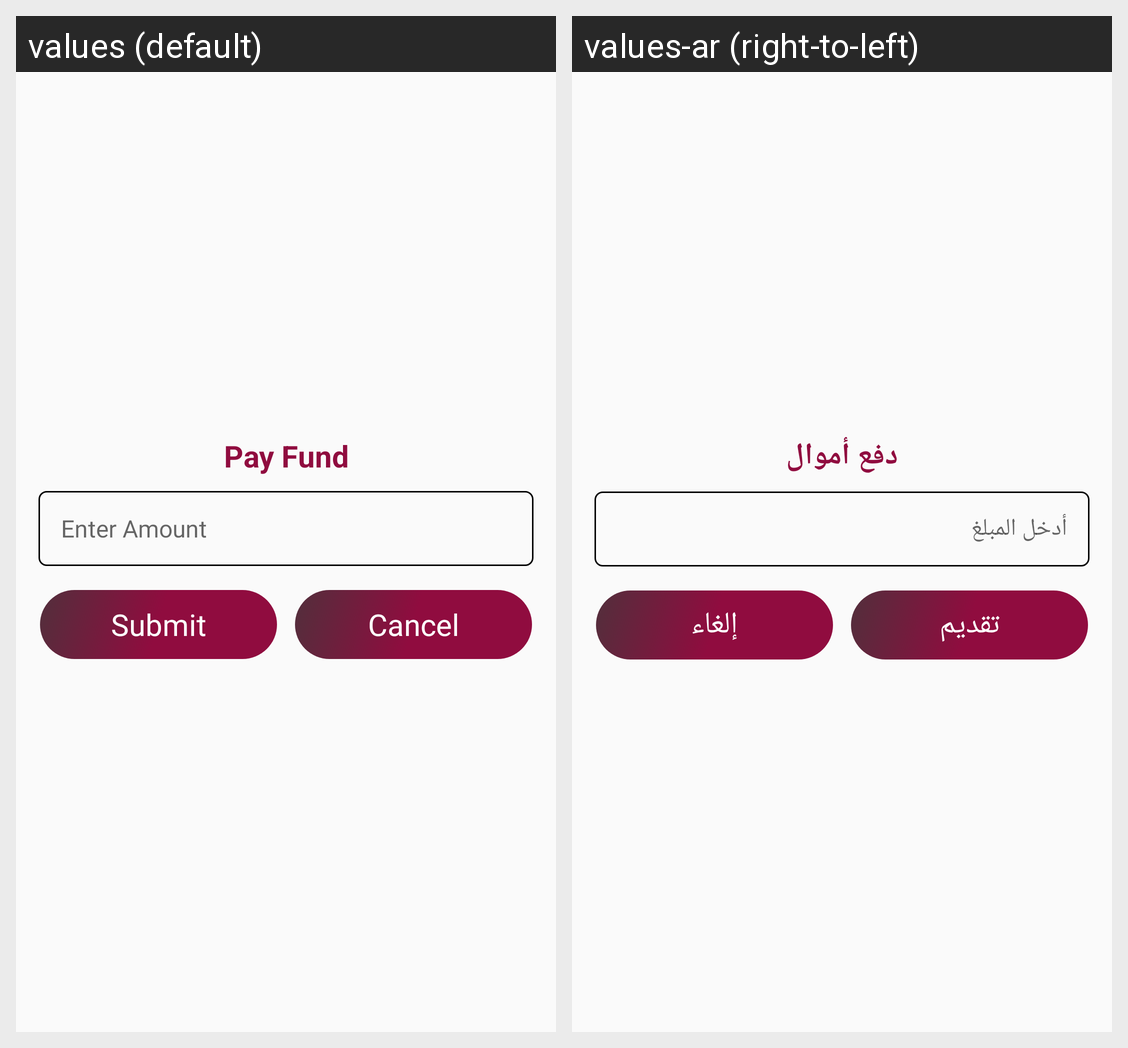

Locale-by-locale string values for the Android screen shown in this grid:
Android screen res/layout/payfund.xml rendered under 2 locales, left to right: values (default), values-ar (right-to-left). Device: Nexus 5 (rendered at 1080×1920; each locale shown at half size, 540×960, under a caption strip naming it); theme AppTheme.
Strings drawn on this screen, with the default value and each locale's value (text and hints the layout hard-codes, and strings that could not be matched under every locale, appear in the picture but are not listed):

payfund
  values: Pay Fund
  values-ar: دفع أموال

enterAmount
  values: Enter Amount
  values-ar: أدخل المبلغ

submit
  values: Submit
  values-ar: تقديم

cancel
  values: Cancel
  values-ar: إلغاء
